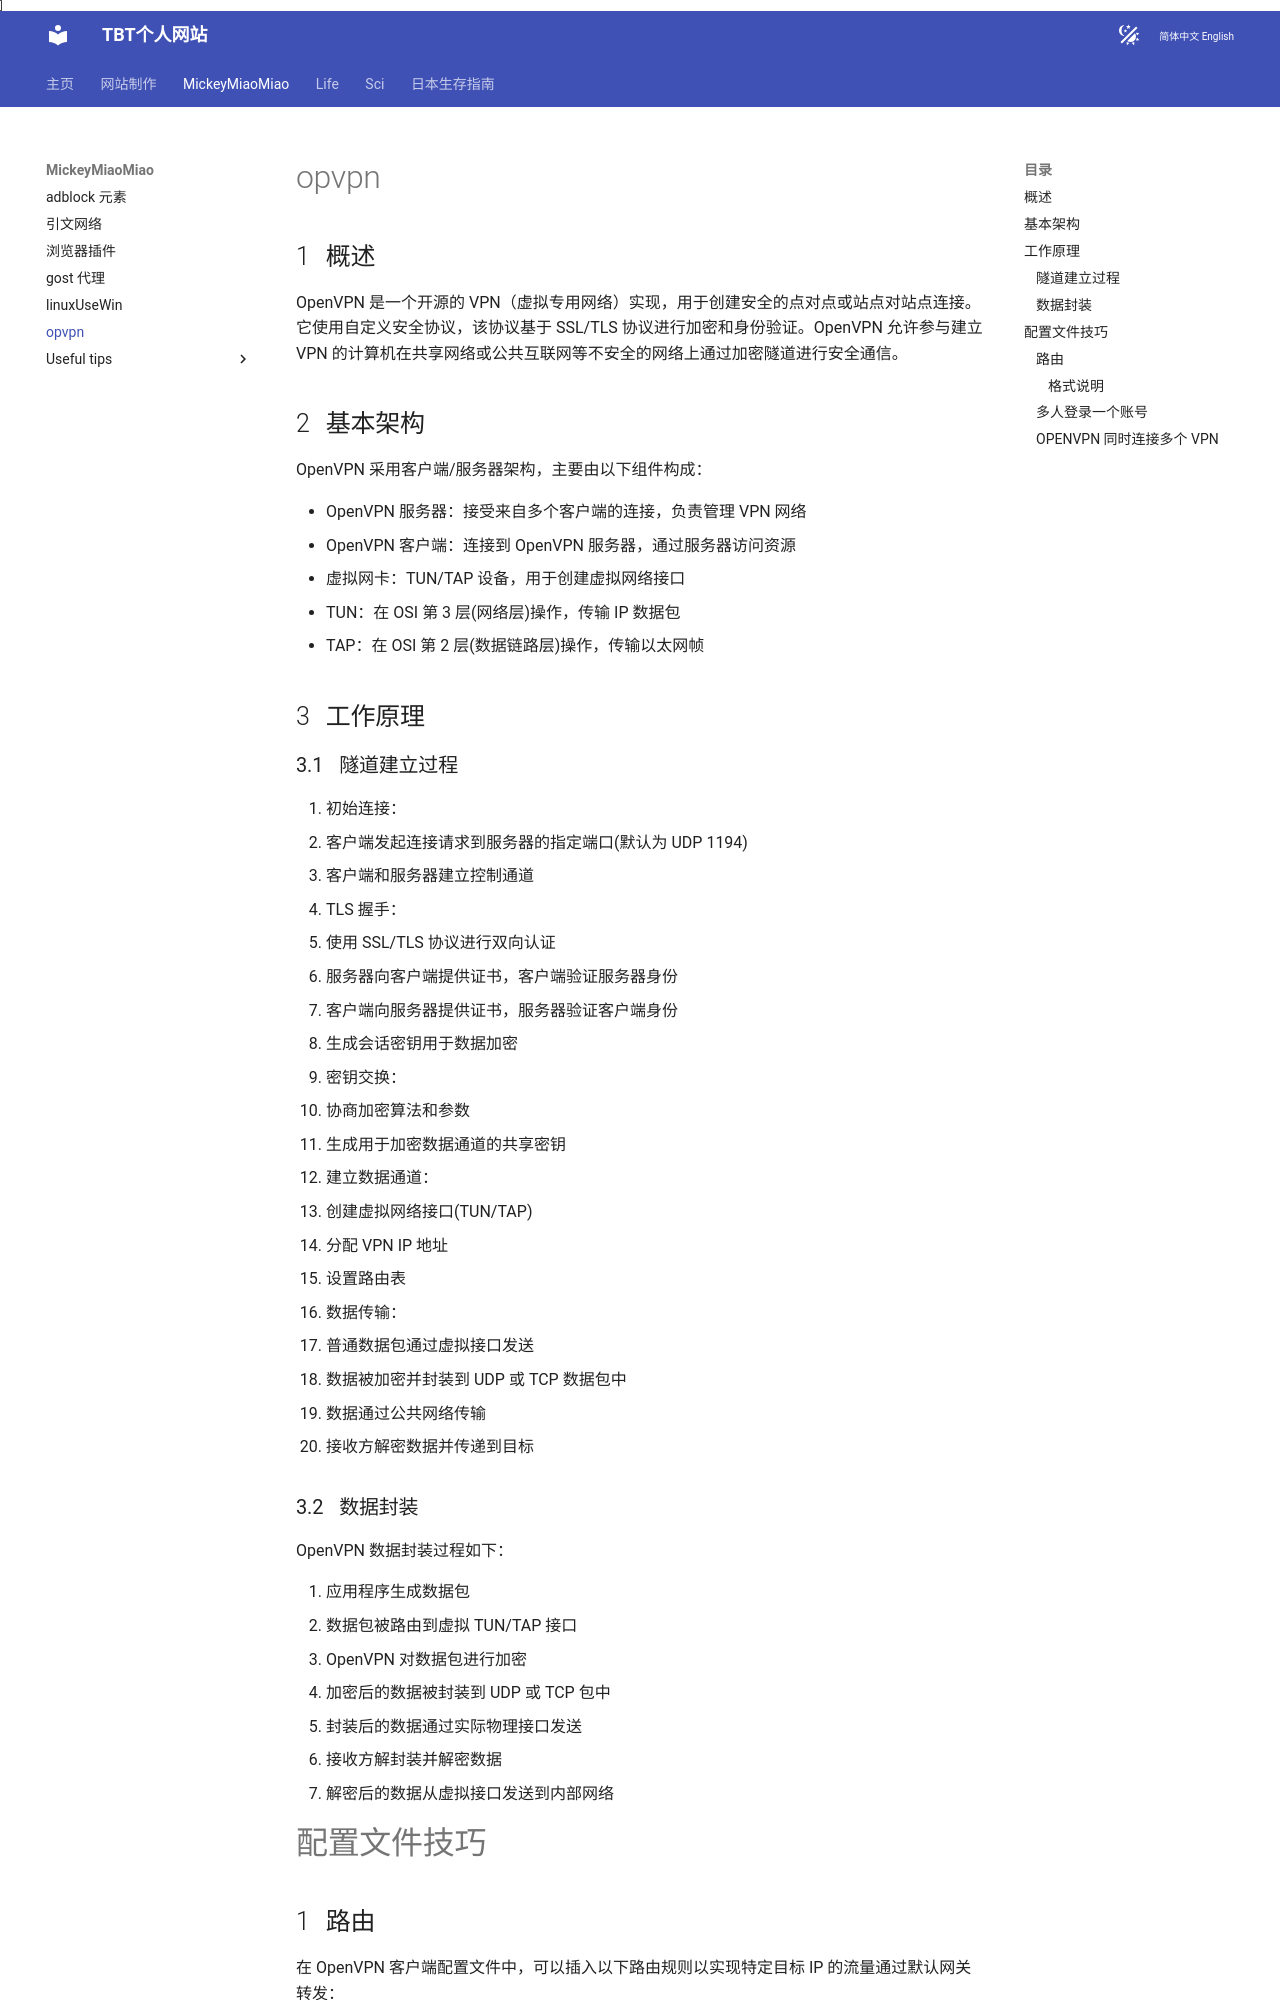

repository: tianbaiting/tianbaiting.github.io · page: MickeyMiaoMiao/opvpn/index.html · generator: mkdocs

---
title: opvpn
tags:
  - 你的标签名字
# hide:
#   #- navigation # 显示右侧导航
#   #- toc #显示左侧导航
comments: true  #评论，默认不开启
---


## 概述

OpenVPN 是一个开源的 VPN（虚拟专用网络）实现，用于创建安全的点对点或站点对站点连接。它使用自定义安全协议，该协议基于 SSL/TLS 协议进行加密和身份验证。OpenVPN 允许参与建立 VPN 的计算机在共享网络或公共互联网等不安全的网络上通过加密隧道进行安全通信。

## 基本架构

OpenVPN 采用客户端/服务器架构，主要由以下组件构成：

- OpenVPN 服务器：接受来自多个客户端的连接，负责管理 VPN 网络
- OpenVPN 客户端：连接到 OpenVPN 服务器，通过服务器访问资源
- 虚拟网卡：TUN/TAP 设备，用于创建虚拟网络接口
  - TUN：在 OSI 第 3 层(网络层)操作，传输 IP 数据包
  - TAP：在 OSI 第 2 层(数据链路层)操作，传输以太网帧

## 工作原理

### 隧道建立过程

1. 初始连接：
   - 客户端发起连接请求到服务器的指定端口(默认为 UDP 1194)
   - 客户端和服务器建立控制通道

2. TLS 握手：
   - 使用 SSL/TLS 协议进行双向认证
   - 服务器向客户端提供证书，客户端验证服务器身份
   - 客户端向服务器提供证书，服务器验证客户端身份
   - 生成会话密钥用于数据加密

3. 密钥交换：
   - 协商加密算法和参数
   - 生成用于加密数据通道的共享密钥

4. 建立数据通道：
   - 创建虚拟网络接口(TUN/TAP)
   - 分配 VPN IP 地址
   - 设置路由表

5. 数据传输：
   - 普通数据包通过虚拟接口发送
   - 数据被加密并封装到 UDP 或 TCP 数据包中
   - 数据通过公共网络传输
   - 接收方解密数据并传递到目标

### 数据封装

OpenVPN 数据封装过程如下：

1. 应用程序生成数据包
2. 数据包被路由到虚拟 TUN/TAP 接口
3. OpenVPN 对数据包进行加密
4. 加密后的数据被封装到 UDP 或 TCP 包中
5. 封装后的数据通过实际物理接口发送
6. 接收方解封装并解密数据
7. 解密后的数据从虚拟接口发送到内部网络


# 配置文件技巧
## 路由

在 OpenVPN 客户端配置文件中，可以插入以下路由规则以实现特定目标 IP 的流量通过默认网关转发：

```
# bilibili
route 119.3.70.188 255.255.255.255 net_gateway
# baidu
route 39.156.66.10 255.255.255.255 net_gateway
```
